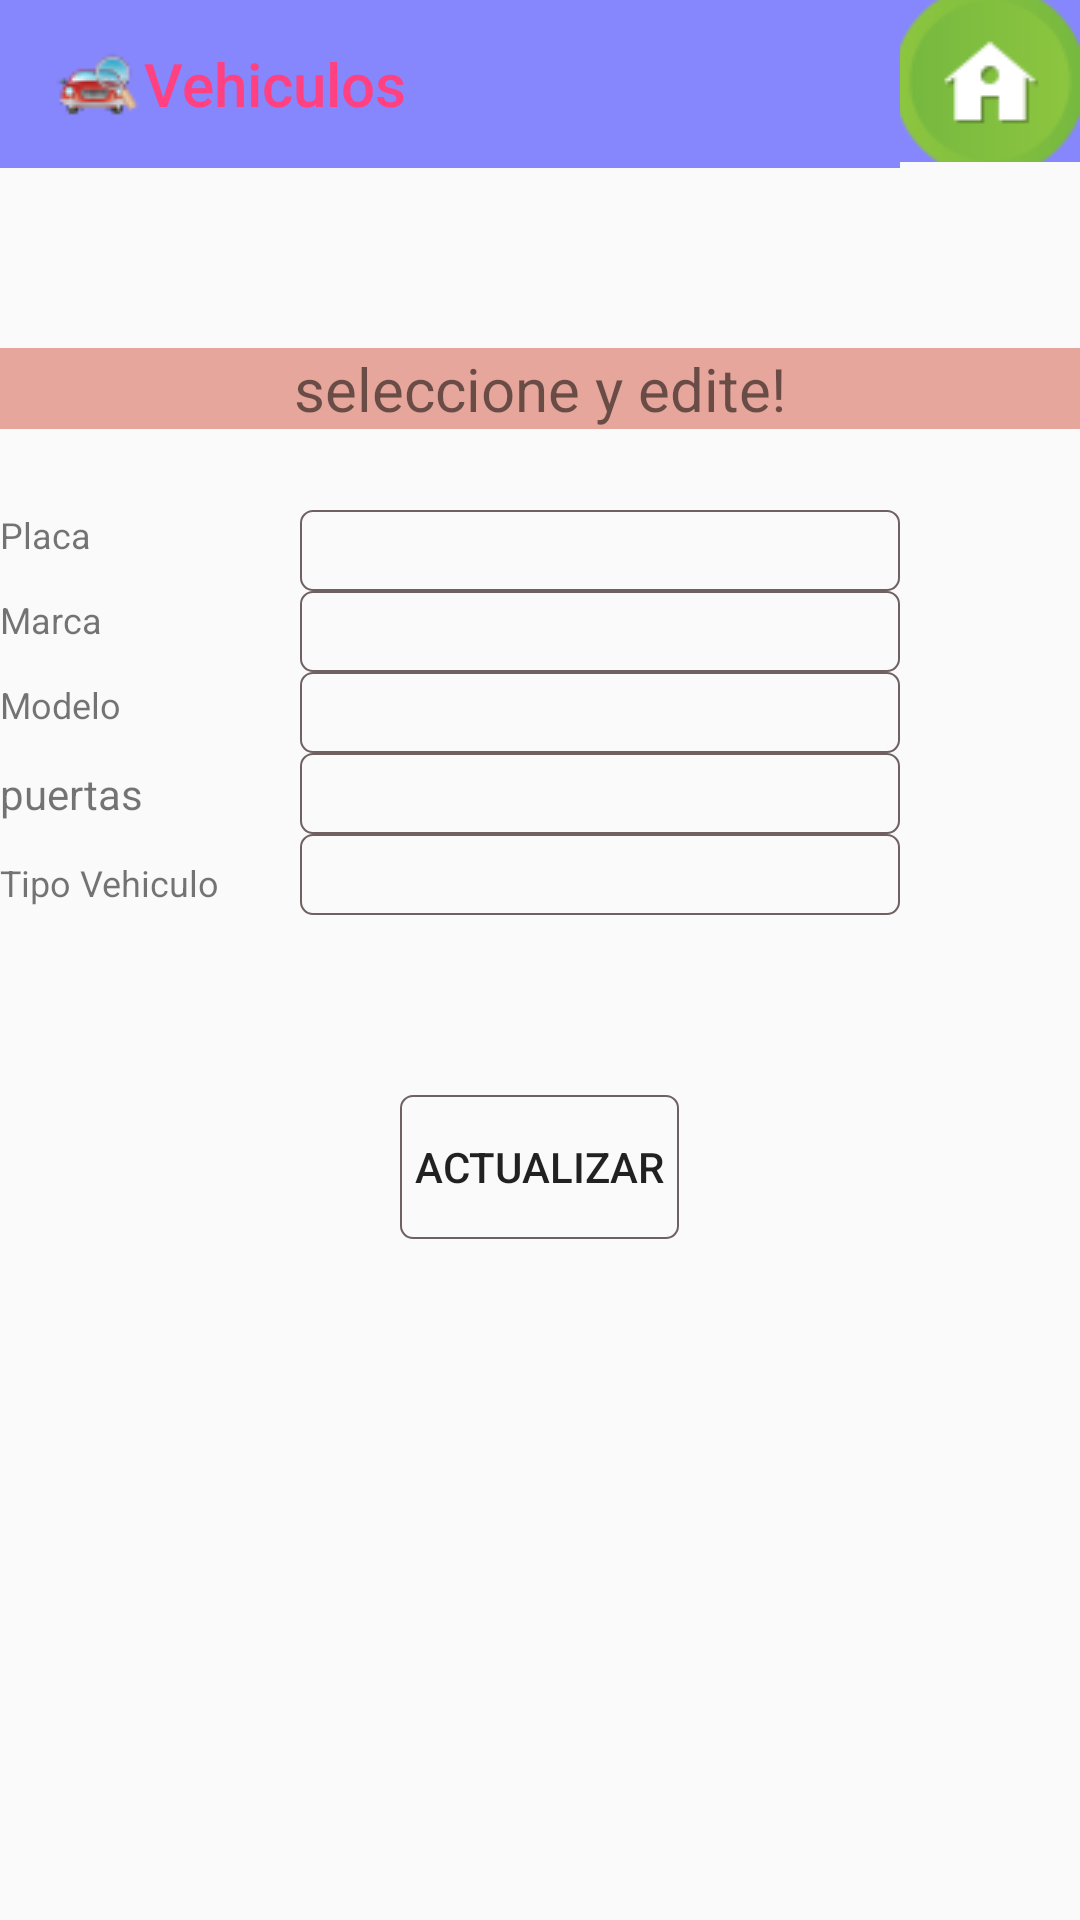

The Android layout XML behind this screen, and the referenced resources:
<!-- AndroidManifest.xml: application theme Theme.AppCompat.Light.NoActionBar -->
<!-- res/layout/update_vehicle.xml -->
<?xml version="1.0" encoding="utf-8"?>
<RelativeLayout xmlns:android="http://schemas.android.com/apk/res/android"
    android:layout_width="match_parent"
    android:layout_height="match_parent"
    xmlns:tools="http://schemas.android.com/tools"
    xmlns:app="http://schemas.android.com/apk/res-auto"
    tools:context=".ShowVehicle">
    <androidx.appcompat.widget.Toolbar
        android:id="@+id/my_toolbar"
        android:layout_width="300dp"
        android:layout_height="?attr/actionBarSize"
        android:background="#770000ff"
        android:gravity="start"
        app:title="Vehiculos"
        app:titleTextColor="@color/colorAccent"
        app:logo="@drawable/car"
        android:theme="@style/ThemeOverlay.AppCompat.ActionBar"
        popupTheme="@style/ThemeOverlay.AppCompat.Light" >

    </androidx.appcompat.widget.Toolbar>

    <LinearLayout
        android:layout_width="match_parent"
        android:layout_height="wrap_content"
        android:orientation="horizontal"
        android:gravity="center"
        android:layout_marginTop="60dp"
        android:layout_below="@+id/my_toolbar">
        <TextView
            android:id="@+id/alert_of_edit"
            android:layout_width="match_parent"
            android:layout_height="match_parent"
            android:text="seleccione y edite!"
            android:textSize="20sp"
            android:gravity="center_horizontal"
            android:background="@color/text_of_alert" />
    </LinearLayout>


    <ImageButton
        android:layout_width="84dp"
        android:layout_height="54dp"
        android:layout_toRightOf="@+id/my_toolbar"
        android:background="#770000ff"
        android:src="@drawable/home"
        android:onClick="returToHome"/>
            <TextView
                android:id="@+id/plaque_t"
                android:layout_width="@dimen/edit_text_dimentios"
                android:layout_height="wrap_content"
                android:text="@string/plaque"
                android:textSize="@dimen/text_size2"
                android:layout_alignParentTop="false"
                android:layout_marginTop="170dp"/>
    <TextView
        android:id="@+id/plaque"
        android:layout_width="@dimen/edit_text_dimentios"
        android:layout_height="wrap_content"
        android:textSize="@dimen/text_size"
        android:layout_alignParentTop="false"
        android:background="@drawable/contour_of_textv"
        android:layout_marginTop="170dp"
        android:layout_marginLeft="@dimen/margin_left_first_et"/>
            <TextView
                android:id="@+id/brand_t"
                android:layout_width="@dimen/edit_text_dimentios"
                android:layout_height="wrap_content"
                android:text="@string/brand"
                android:textSize="@dimen/text_size2"
                android:layout_below="@+id/plaque_t"
                android:layout_marginTop="@dimen/margin_text"/>
    <EditText
        android:id="@+id/brand"
        android:layout_width="@dimen/edit_text_dimentios"
        android:layout_height="wrap_content"
        android:textSize="@dimen/text_size"
        android:background="@drawable/contour_of_textv"
        android:layout_below="@+id/plaque"
        android:layout_marginLeft="@dimen/margin_left_first_et"/>
            <TextView
                android:id="@+id/model_t"
                android:layout_width="@dimen/edit_text_dimentios"
                android:layout_height="wrap_content"
                android:text="@string/model"
                android:textSize="@dimen/text_size2"
                android:layout_below="@+id/brand_t"
                android:layout_marginTop="@dimen/margin_text"/>
    <EditText
        android:id="@+id/model"
        android:layout_width="@dimen/edit_text_dimentios"
        android:layout_height="wrap_content"
        android:textSize="@dimen/text_size"
        android:background="@drawable/contour_of_textv"
        android:layout_below="@+id/brand"
        android:layout_marginLeft="@dimen/margin_left_first_et"/>
            <TextView
                android:id="@+id/num_of_doors_t"
                android:layout_width="@dimen/edit_text_dimentios"
                android:layout_height="wrap_content"
                android:text="puertas"
                android:layout_below="@+id/model_t"
                android:layout_marginTop="@dimen/margin_text"/>
    <EditText
        android:id="@+id/num_of_doors"
        android:layout_width="@dimen/edit_text_dimentios"
        android:layout_height="wrap_content"
        android:textSize="@dimen/text_size"
        android:background="@drawable/contour_of_textv"
        android:layout_below="@+id/model"
        android:layout_marginLeft="@dimen/margin_left_first_et"/>
            <TextView
                android:id="@+id/type_of_vehicle_t"
                android:layout_width="@dimen/edit_text_dimentios"
                android:layout_height="wrap_content"
                android:text="@string/type_of_vehicle"
                android:textSize="@dimen/text_size2"
                android:layout_below="@+id/num_of_doors_t"
                android:layout_marginTop="@dimen/margin_text"/>
    <EditText
        android:id="@+id/type_of_vehicle"
        android:layout_width="@dimen/edit_text_dimentios"
        android:layout_height="wrap_content"
        android:textSize="@dimen/text_size"
        android:background="@drawable/contour_of_textv"
        android:layout_below="@+id/num_of_doors"
        android:layout_marginLeft="@dimen/margin_left_first_et"/>

            <LinearLayout
                android:layout_width="match_parent"
                android:layout_height="wrap_content"
                android:orientation="horizontal"
                android:gravity="center"
                android:layout_marginTop="60dp"
                android:layout_below="@+id/type_of_vehicle">
                    <Button
                        android:id="@+id/update_button"
                        android:layout_width="wrap_content"
                        android:layout_height="wrap_content"
                        android:text="Actualizar"
                        android:onClick="updateVehicle"
                        android:padding="5dp"
                        android:background="@drawable/contour_of_textv" />
            </LinearLayout>

</RelativeLayout>
<!-- resources referenced by this layout -->
<resources>
  <color name="colorAccent">#FF4081</color>
  <color name="text_of_alert">#6fcc3920</color>
  <dimen name="edit_text_dimentios">200dp</dimen>
  <dimen name="margin_left_first_et">100dp</dimen>
  <dimen name="margin_text">12dp</dimen>
  <dimen name="text_size">20sp</dimen>
  <dimen name="text_size2">12sp</dimen>
  <!-- drawable car: png bitmap (drawable, 1527 bytes) -->
  <!-- drawable contour_of_textv (drawable) -->
  <?xml version="1.0" encoding="utf-8"?>
  <shape xmlns:android="http://schemas.android.com/apk/res/android"
      android:thickness="3dp"
      android:shape="rectangle">
  
      <stroke
          android:width="0.5dp"
          android:color="@color/text_outline"/>
  
      <corners android:radius="4dp"/>
  
  
  </shape>
  <!-- drawable home: png bitmap (drawable, 2864 bytes) -->
  <string name="brand">Marca</string>
  <string name="model">Modelo</string>
  <string name="plaque">Placa</string>
  <string name="type_of_vehicle">Tipo Vehiculo</string>
      //UpdateVehicle2
  <color name="text_outline">#6F6161</color>
</resources>
